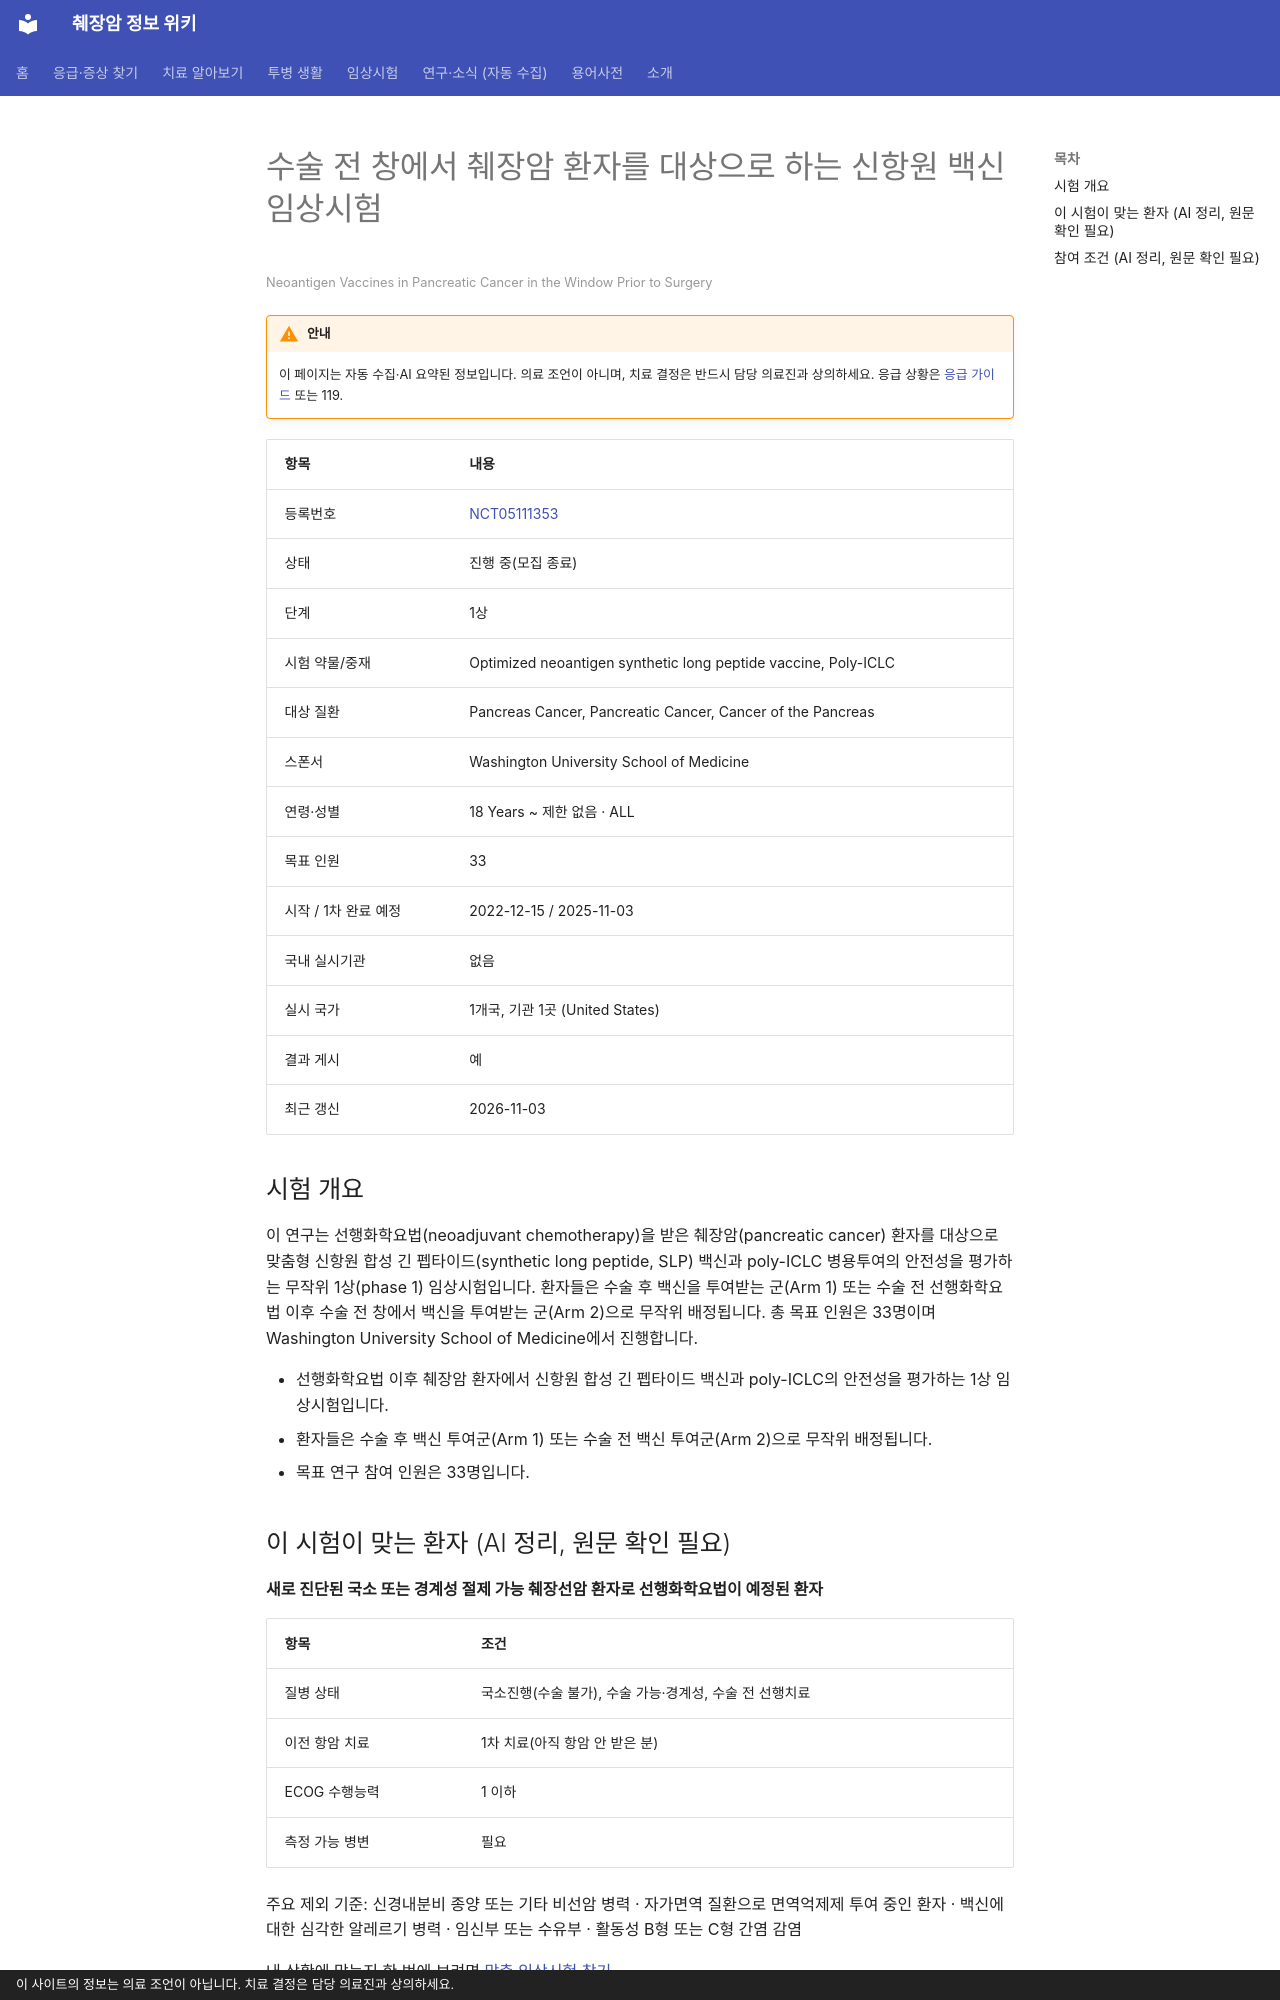

repository: hizorro88-rgb/papersearcher · page: _generated/trials/NCT05111353/index.html · generator: mkdocs · copyright: 이 사이트의 정보는 의료 조언이 아닙니다. 치료 결정은 담당 의료진과 상의하세요.

---
title: "NCT05111353 수술 전 창에서 췌장암 환자를 대상으로 하는 신항원 백신 임상시험"
description: "1상 · 진행 중(모집 종료)"
comments: true
search:
  boost: 0.4
---

# 수술 전 창에서 췌장암 환자를 대상으로 하는 신항원 백신 임상시험

<small>Neoantigen Vaccines in Pancreatic Cancer in the Window Prior to Surgery</small>

!!! warning "안내"
    이 페이지는 자동 수집·AI 요약된 정보입니다. 의료 조언이 아니며, 치료 결정은 반드시 담당 의료진과 상의하세요. 응급 상황은 [응급 가이드](../../guides/emergency/index.md) 또는 119.

| 항목 | 내용 |
|---|---|
| 등록번호 | [NCT05111353](https://clinicaltrials.gov/study/NCT05111353) |
| 상태 | 진행 중(모집 종료) |
| 단계 | 1상 |
| 시험 약물/중재 | Optimized neoantigen synthetic long peptide vaccine, Poly-ICLC |
| 대상 질환 | Pancreas Cancer, Pancreatic Cancer, Cancer of the Pancreas |
| 스폰서 | Washington University School of Medicine |
| 연령·성별 | 18 Years ~ 제한 없음 · ALL |
| 목표 인원 | 33 |
| 시작 / 1차 완료 예정 | 2022-12-15 / 2025-11-03 |
| 국내 실시기관 | 없음 |
| 실시 국가 | 1개국, 기관 1곳 (United States) |
| 결과 게시 | 예 |
| 최근 갱신 | 2026-11-03 |

## 시험 개요

이 연구는 선행화학요법(neoadjuvant chemotherapy)을 받은 췌장암(pancreatic cancer) 환자를 대상으로 맞춤형 신항원 합성 긴 펩타이드(synthetic long peptide, SLP) 백신과 poly-ICLC 병용투여의 안전성을 평가하는 무작위 1상(phase 1) 임상시험입니다. 환자들은 수술 후 백신을 투여받는 군(Arm 1) 또는 수술 전 선행화학요법 이후 수술 전 창에서 백신을 투여받는 군(Arm 2)으로 무작위 배정됩니다. 총 목표 인원은 33명이며 Washington University School of Medicine에서 진행합니다.

- 선행화학요법 이후 췌장암 환자에서 신항원 합성 긴 펩타이드 백신과 poly-ICLC의 안전성을 평가하는 1상 임상시험입니다.
- 환자들은 수술 후 백신 투여군(Arm 1) 또는 수술 전 백신 투여군(Arm 2)으로 무작위 배정됩니다.
- 목표 연구 참여 인원은 33명입니다.

## 이 시험이 맞는 환자 (AI 정리, 원문 확인 필요)

**새로 진단된 국소 또는 경계성 절제 가능 췌장선암 환자로 선행화학요법이 예정된 환자**

| 항목 | 조건 |
|---|---|
| 질병 상태 | 국소진행(수술 불가), 수술 가능·경계성, 수술 전 선행치료 |
| 이전 항암 치료 | 1차 치료(아직 항암 안 받은 분) |
| ECOG 수행능력 | 1 이하 |
| 측정 가능 병변 | 필요 |

주요 제외 기준: 신경내분비 종양 또는 기타 비선암 병력 · 자가면역 질환으로 면역억제제 투여 중인 환자 · 백신에 대한 심각한 알레르기 병력 · 임신부 또는 수유부 · 활동성 B형 또는 C형 간염 감염

내 상황에 맞는지 한 번에 보려면 [맞춤 임상시험 찾기](../../guides/trials/finder.md).
